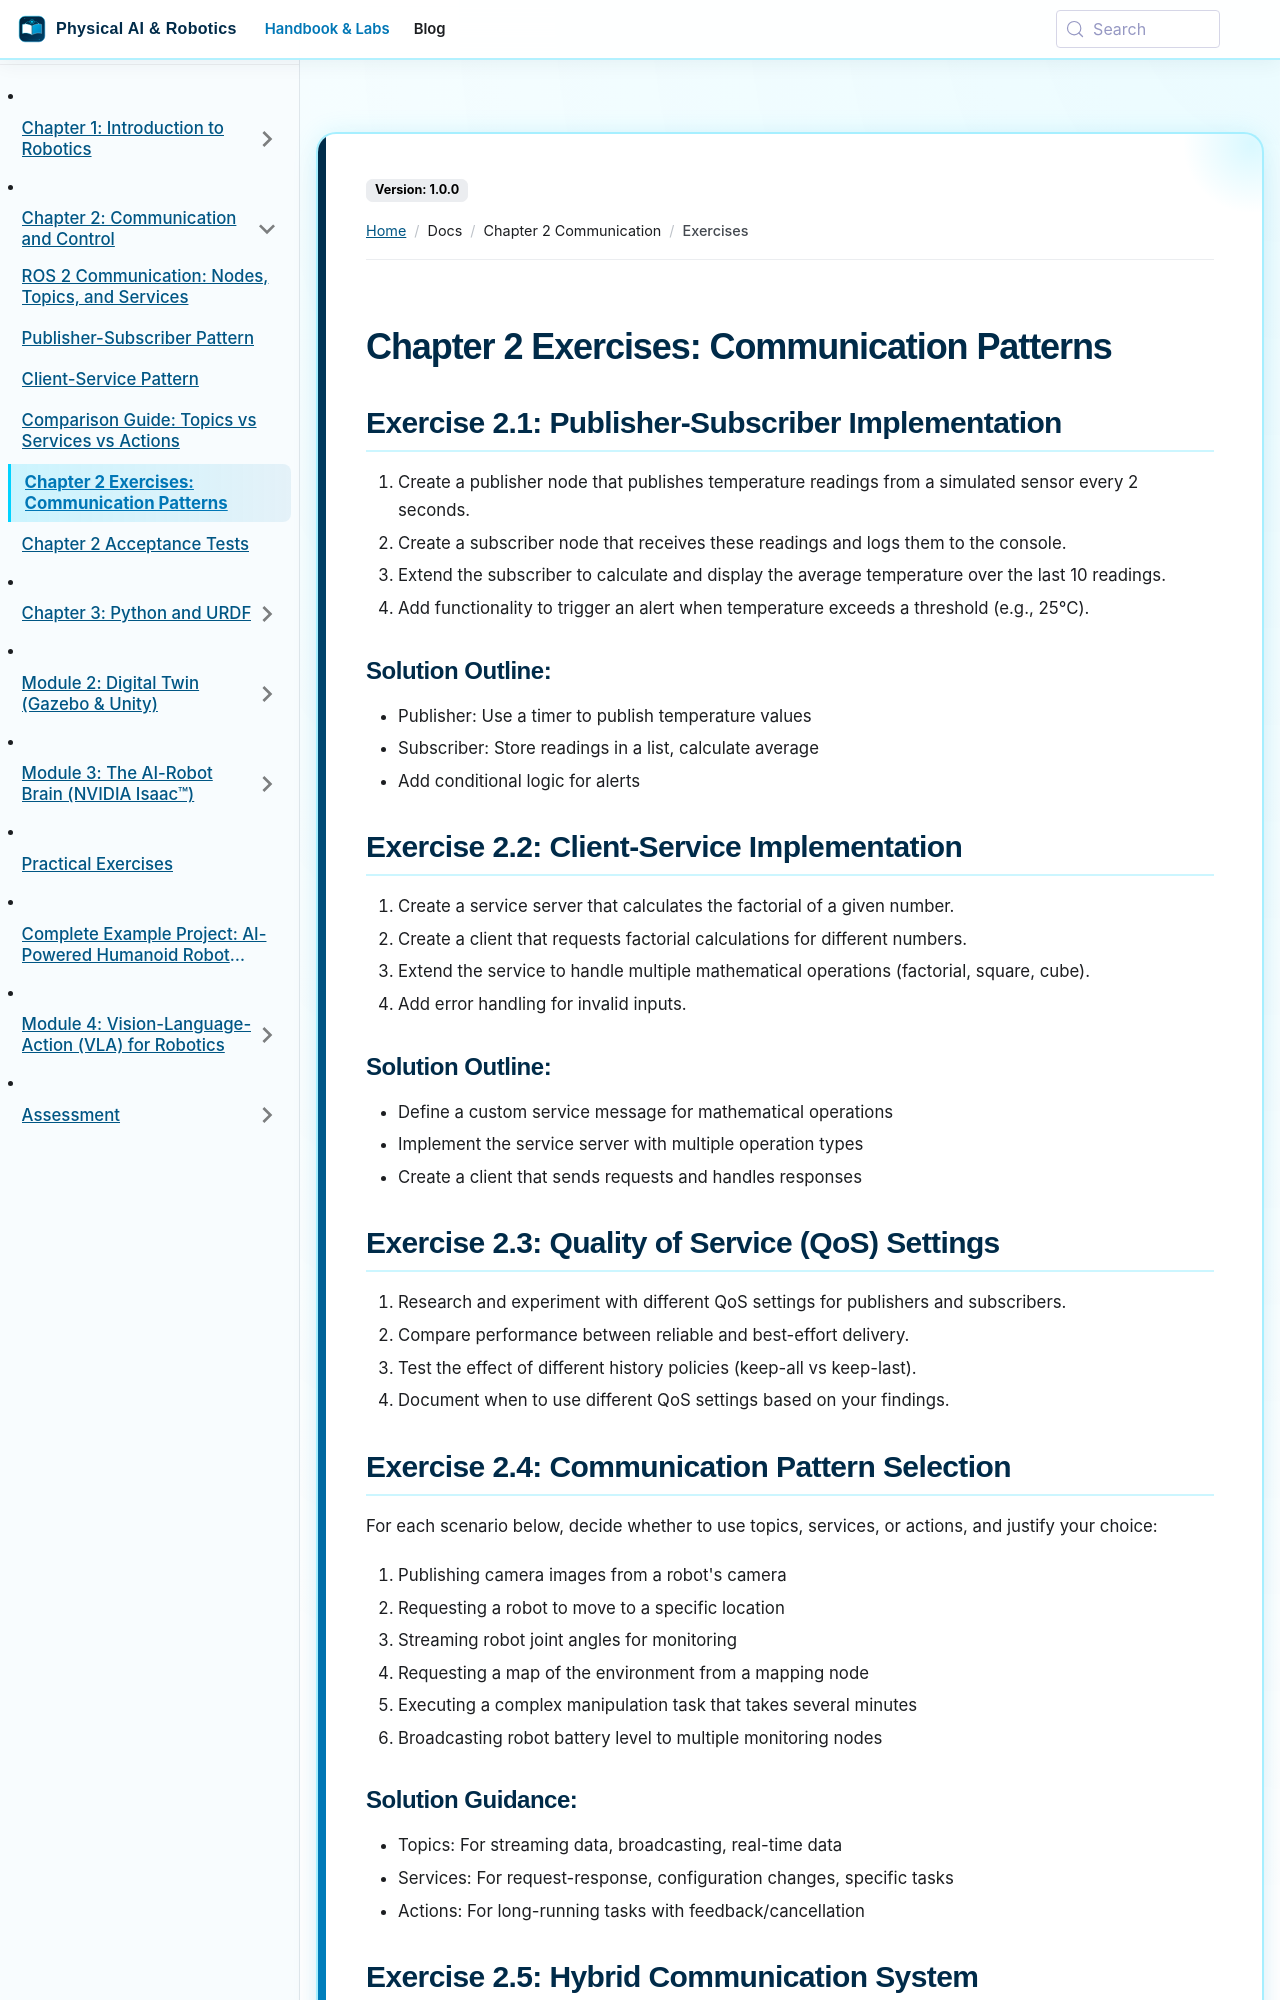

repository: SainBux-HadiSeelro/agentic-humanoid-robotics-book · page: docs/chapter-2-communication/exercises.html · generator: docusaurus

---
sidebar_position: 5
---

# Chapter 2 Exercises: Communication Patterns

## Exercise 2.1: Publisher-Subscriber Implementation

1. Create a publisher node that publishes temperature readings from a simulated sensor every 2 seconds.
2. Create a subscriber node that receives these readings and logs them to the console.
3. Extend the subscriber to calculate and display the average temperature over the last 10 readings.
4. Add functionality to trigger an alert when temperature exceeds a threshold (e.g., 25°C).

### Solution Outline:
- Publisher: Use a timer to publish temperature values
- Subscriber: Store readings in a list, calculate average
- Add conditional logic for alerts

## Exercise 2.2: Client-Service Implementation

1. Create a service server that calculates the factorial of a given number.
2. Create a client that requests factorial calculations for different numbers.
3. Extend the service to handle multiple mathematical operations (factorial, square, cube).
4. Add error handling for invalid inputs.

### Solution Outline:
- Define a custom service message for mathematical operations
- Implement the service server with multiple operation types
- Create a client that sends requests and handles responses

## Exercise 2.3: Quality of Service (QoS) Settings

1. Research and experiment with different QoS settings for publishers and subscribers.
2. Compare performance between reliable and best-effort delivery.
3. Test the effect of different history policies (keep-all vs keep-last).
4. Document when to use different QoS settings based on your findings.

## Exercise 2.4: Communication Pattern Selection

For each scenario below, decide whether to use topics, services, or actions, and justify your choice:

1. Publishing camera images from a robot's camera
2. Requesting a robot to move to a specific location
3. Streaming robot joint angles for monitoring
4. Requesting a map of the environment from a mapping node
5. Executing a complex manipulation task that takes several minutes
6. Broadcasting robot battery level to multiple monitoring nodes

### Solution Guidance:
- Topics: For streaming data, broadcasting, real-time data
- Services: For request-response, configuration changes, specific tasks
- Actions: For long-running tasks with feedback/cancellation
